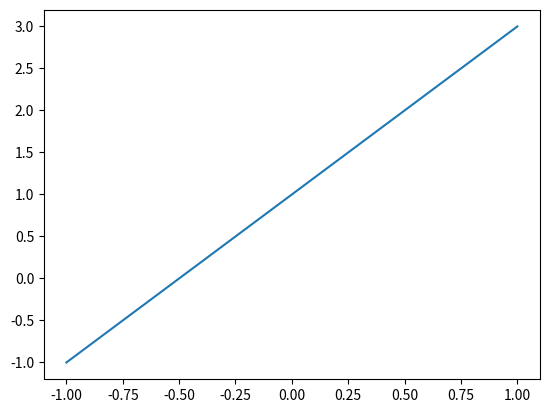
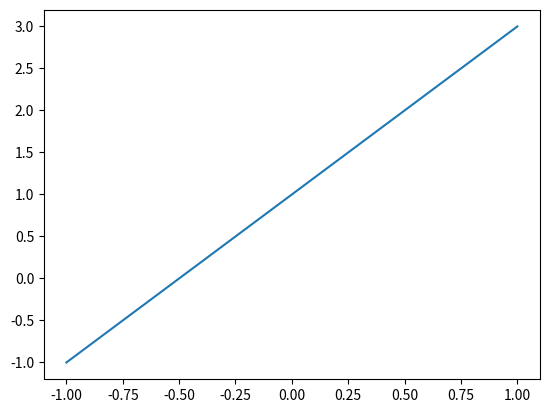
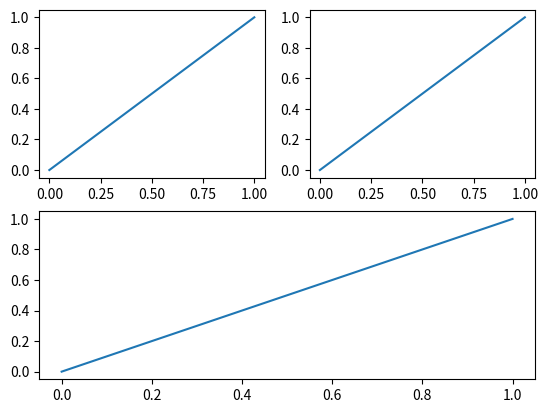

These figures' Python source, in order:
import matplotlib.pyplot as plt
import numpy as np

x = np.linspace(-1,1,100)#在数轴上从-1到1生成100个点。
y = 2*x + 1
plt.plot(x,y)#绘制图像。
plt.show()#显示图像。

import matplotlib.pyplot as plt
import numpy as np

x = np.linspace(-1,1,100)#在数轴上从-1到1生成100个点。
y1 = 2*x + 1
y2 = x**2

#不同线条显示在不同图像 figure中。
plt.figure()#创建一个图像 figure。
plt.plot(x,y1)

plt.figure(figsize=(2,2))#创建另一个图像 figure。figsize=(2,2)设置图像大小为宽度 2长度 2。
plt.plot(x,y2)

plt.show()

#将两条线放入同一个图像 figure中。
plt.plot(x,y1,color='red',linewidth=1.0,linestyle='--')#color(线条颜色)，linewidth(线宽)，linestyle(线条样式)。
plt.plot(x,y2,color='blue',linewidth=3.0,linestyle='-')
plt.show()

import matplotlib.pyplot as plt
import numpy as np


x = np.linspace(-1,1,100)#在数轴上从-1到1生成100个点。
y1 = 2*x + 1
y2 = x**2

#限制显示的区域范围。
plt.xlim(-1,2)
plt.ylim(-2,3)

#对横纵坐标x、y添加标签进行描述。
plt.xlabel('I am X.')
plt.ylabel('I am Y.')

#设置坐标轴尺度间隔
new_ticks = np.linspace(-2,2,11)#从[-2,2]平均创建 11个点
print(new_ticks)

plt.plot(x,y1,color='red',linewidth=1.0,linestyle='--')
plt.plot(x,y2,color='blue',linewidth=3.0,linestyle='-')

plt.xticks(new_ticks)#将 x轴新尺度传入。
plt.yticks([-1,0,1,2,3],
           ['level1','level2','level3','level4','level5'])#将 y轴原尺度[-1,0,1,2,3]替换成现尺度['level1','level2','level3','level4','level5']。

plt.show()

import matplotlib.pyplot as plt
import numpy as np

x = np.linspace(-3,3,100)
y1 = 2*x + 1
y2 = x**2

plt.xlim(-1,2)
plt.ylim(-2,3)

plt.xlabel('I am X.')
plt.ylabel('I am Y.')

plt.plot(x,y1,color='red',linewidth=1.0,linestyle='--')
plt.plot(x,y2,color='blue',linewidth=3.0,linestyle='-')

new_ticks = np.linspace(-2,2,11)
print(new_ticks)

plt.xticks(new_ticks)
plt.yticks([-1,0,1,2,3],
           ['level1','level2','level3','level4','level5'])

# matplotlib设置坐标轴 2
#设置坐标轴边框颜色。
ax = plt.gca()# gca()表示获取当前坐标轴。将坐标轴信息保存在ax中。
ax.spines['right'].set_color('none')# 将右边框设置为 无色。
ax.spines['top'].set_color('red')# 将上边框的颜色设置为 红色。

ax.xaxis.set_ticks_position('bottom')# 将 x轴的刻度设置在 底边框。
ax.yaxis.set_ticks_position('left')# 将 y轴的刻度设置在 左边框。

#设置坐标轴交点位置。
ax.spines['bottom'].set_position(('data',0))#调整 底边框 的位置，调整为“对应边框数据 的 0 位置上(标签 level2对应着原数据 0)”。
ax.spines['left'].set_position(('data',1))#调整 左边框 的位置，调整为“对应边框数据 的 1 位置上”。

plt.show()

import matplotlib.pyplot as plt
import numpy as np

x = np.linspace(-3,3,100)
y1 = 2*x + 1
y2 = x**2

plt.xlim(-1,2)
plt.ylim(-2,3)

plt.xlabel('I am X.')
plt.ylabel('I am Y.')

#添加图例
l1,= plt.plot(x,y1,color='red',linewidth=1.0,linestyle='--')
l2,= plt.plot(x,y2,color='blue',linewidth=3.0,linestyle='-')#数注意需要加逗号。
plt.legend(handles=[l1,l2],labels=['test1','test2'],loc='best')#handles=[l1,l2]表示将曲线l1和l2传入图例。labels=['test1','test2']表示为图例添加 test1和 test2的描述。loc='best'设定图例的位置为自动最佳。

new_ticks = np.linspace(-2,2,11)
print(new_ticks)

plt.xticks(new_ticks)
plt.yticks([-1,0,1,2,3],
           ['level1','level2','level3','level4','level5'])
plt.show()

import matplotlib.pyplot as plt
import numpy as np

x = np.linspace(-1,1,100)
y1 = 2*x + 1

plt.plot(x,y1,c='red',lw=1.0,ls='-')

ax = plt.gca()
ax.spines['right'].set_color('none')
ax.spines['top'].set_color('none')

ax.xaxis.set_ticks_position('bottom')
ax.yaxis.set_ticks_position('left')

ax.spines['bottom'].set_position(('data',0))
ax.spines['left'].set_position(('data',0))

#给线加标注
x0 = 0.5
y0 = x0 * 2 + 1
plt.scatter(x0,y0,s=50,c='b')#画点(x0,y0),其中点的大小为 50，颜色为蓝色。
plt.plot([x0,x0],[0,y0],c='k',lw=1.0,ls='--')#画虚线，颜色为黑。
plt.annotate(r'$ Description:2x + 1 = %s $' %y0,xy=(x0,y0),xytext=(+30,-30),textcoords='offset points',
             fontsize=16,arrowprops=dict(arrowstyle='->',connectionstyle='arc3,rad=0.2'))#添加描述(内容，基准点，文本相对基准点位置，)和箭头(起始位置，箭头风格)
plt.text(-1,2,r'$THIS\ IS\ THE\ TEXT$',fontsize=16,color='r')#添加注释，注意文本中的空格前需要加\。
plt.show()

import matplotlib.pyplot as plt
import numpy as np

plt.scatter(np.arange(5),np.arange(5))
plt.show()

x=np.random.normal(0,1,500)
y=np.random.normal(0,1,500)
plt.scatter(x,y,s=50,c='b',alpha=0.5)#alpha表示透明度。
plt.xlim(-2,2)
plt.ylim(-2,2)#设置视图范围。
plt.xticks(())
plt.yticks(())#去掉刻度。
plt.show()

import matplotlib.pyplot as plt
import numpy as np

x = np.arange(10)
y = 2**x + 10

plt.bar(x,y,fc='#9999ff',ec='w')#facecolor='r'直方图的柱颜色为红色。edgecolor='white'直方图的柱边框为白色。

#在柱上显示数值。
for x,y in zip(x,y):
    plt.text(x,y,'%.2f'%y,ha='center',va='bottom')

plt.show()

import matplotlib.pyplot as plt
import numpy as np

#生成坐标(a,b)的高度f()
def f(a,b):
    return (1-a/2+a**5+b**3)*np.exp(-a**2-b**2)

x=np.linspace(-3,3,100)
y=np.linspace(-3,3,100)

X,Y=np.meshgrid(x,y)#将(x,y)坐标传入一个网格中，变成 X,Y。
plt.contourf(X,Y,f(X,Y),8,alpha=0.75,cmap=plt.cm.hot)#利用 X,Y,f(X,Y)绘制等高线。将图形分为 8个层次。透明度 0.75。颜色模式为 hot。

#在等高线上显示数值
C = plt.contour(X,Y,f(X,Y),8,colors='black',linewidth=0.5)
plt.clabel(C,inline=True,fontsize=10)#inline=True表示线不挡字。

plt.xticks(())
plt.yticks(())#去掉边框刻度。
plt.show()

import matplotlib.pyplot as plt
import numpy as np
from mpl_toolkits.mplot3d import Axes3D

fig = plt.figure()
ax = Axes3D(fig)

x = np.arange(-4,4,0.25)
y = np.arange(-4,4,0.25)
X,Y = np.meshgrid(x,y)
R = np.sqrt(X**2 + Y**2)
Z = np.sin(R)

ax.plot_surface(X,Y,Z,rstride=1,cstride=1,cmap=plt.get_cmap('rainbow'))#rstride=1,cstride=1代表网格横坐标和纵坐标间隔。
ax.contourf(X,Y,Z,zdir='z',offset=-2,cmap='rainbow')
ax.set_zlim(-2,2)
plt.show()

import matplotlib.pyplot as plt
import numpy as np

plt.figure()
plt.subplot(2,2,1)#两行两列在第一个位置。
plt.plot([0,1],[0,1])

plt.subplot(222)#两行两列在第二个位置。
plt.plot([0,1],[0,1])

plt.subplot(2,1,2)#两行一列在第二个位置。
plt.plot([0,1],[0,1])

plt.show()

import matplotlib.pyplot as plt
import numpy as np
from matplotlib import animation

fig.ax = plt.subplots()

x = np.arange(0.2*np.pi,0.01)
line, = ax.plot(x,np.sin(x))

def animate():
    line.set_ydata(np.sin(x+i/10))
    return line,

def init():
    line.set_ydata(np.sin(x))
    return line,

ani = animation.FuncAnimation(fig=fig,func=animate,init_func=init,interval=20)
plt.show()


